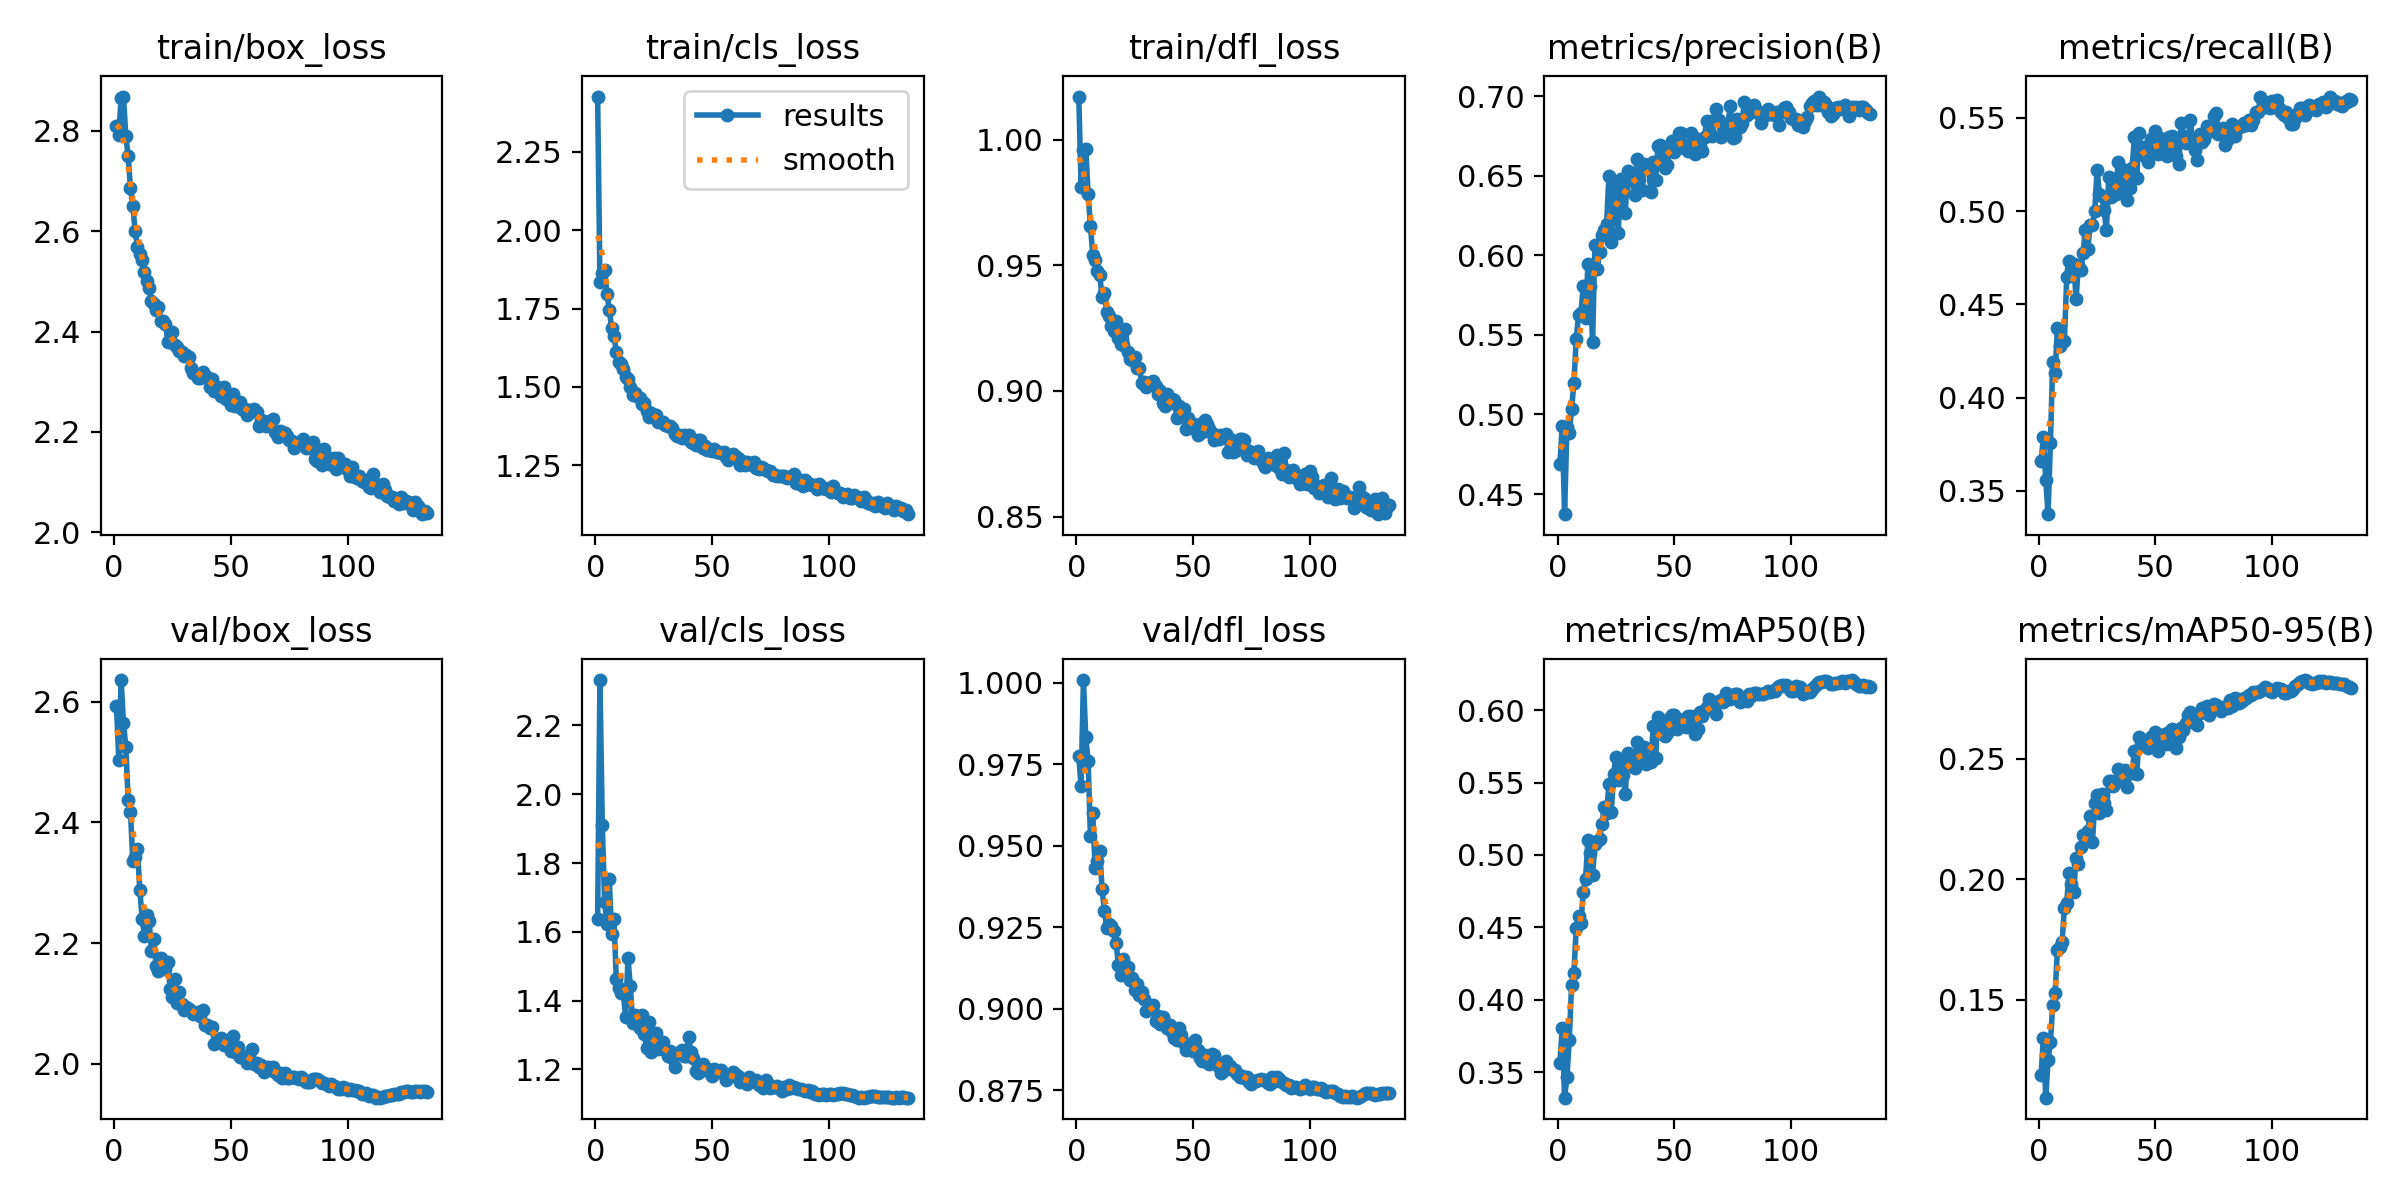

The data file committed next to this chart (first rows):
epoch, time, train/box_loss, train/cls_loss, train/dfl_loss, metrics/precision(B), metrics/recall(B), metrics/mAP50(B), metrics/mAP50-95(B), val/box_loss, val/cls_loss, val/dfl_loss, lr/pg0, lr/pg1, lr/pg2, lr/pg3, lr/pg4, lr/pg5, lr/pg6, lr/pg7
1, 77.52, 2.809, 2.427, 1.017, 0.469, 0.3661, 0.3565, 0.1187, 2.594, 1.638, 0.9775, 0.009975, 0.003325, 0.009975, 0.003325, 0.009975, 0.003325, 0.009975, 0.003325
2, 142.2, 2.792, 1.836, 0.9813, 0.4928, 0.3787, 0.3805, 0.1341, 2.503, 2.332, 0.9683, 0.01984, 0.006614, 0.01984, 0.006614, 0.01984, 0.006614, 0.01984, 0.006614
3, 202.9, 2.866, 1.865, 0.9957, 0.4373, 0.356, 0.3323, 0.1093, 2.636, 1.912, 1.001, 0.02958, 0.00986, 0.02958, 0.00986, 0.02958, 0.00986, 0.02958, 0.00986
4, 261.5, 2.868, 1.873, 0.9964, 0.4922, 0.3375, 0.3464, 0.125, 2.566, 1.687, 0.9833, 0.02941, 0.009802, 0.02941, 0.009802, 0.02941, 0.009802, 0.02941, 0.009802
5, 320.6, 2.791, 1.796, 0.9786, 0.4887, 0.3757, 0.3723, 0.1322, 2.526, 1.623, 0.9762, 0.02921, 0.009736, 0.02921, 0.009736, 0.02921, 0.009736, 0.02921, 0.009736
6, 379.5, 2.75, 1.747, 0.9657, 0.5035, 0.419, 0.4104, 0.1478, 2.438, 1.753, 0.9532, 0.02901, 0.00967, 0.02901, 0.00967, 0.02901, 0.00967, 0.02901, 0.00967
7, 438.2, 2.686, 1.687, 0.9543, 0.52, 0.4131, 0.4185, 0.1526, 2.417, 1.593, 0.9602, 0.02881, 0.009604, 0.02881, 0.009604, 0.02881, 0.009604, 0.02881, 0.009604
8, 497.1, 2.651, 1.662, 0.9522, 0.5476, 0.4376, 0.4499, 0.1704, 2.337, 1.638, 0.9431, 0.02861, 0.009538, 0.02861, 0.009538, 0.02861, 0.009538, 0.02861, 0.009538
9, 555.6, 2.6, 1.613, 0.9479, 0.5627, 0.4278, 0.4578, 0.1718, 2.342, 1.462, 0.9454, 0.02842, 0.009472, 0.02842, 0.009472, 0.02842, 0.009472, 0.02842, 0.009472
10, 614.9, 2.568, 1.579, 0.946, 0.5636, 0.4304, 0.4527, 0.1739, 2.356, 1.438, 0.9485, 0.02822, 0.009406, 0.02822, 0.009406, 0.02822, 0.009406, 0.02822, 0.009406
11, 673.3, 2.555, 1.575, 0.9373, 0.5807, 0.4301, 0.4748, 0.188, 2.289, 1.423, 0.9366, 0.02802, 0.00934, 0.02802, 0.00934, 0.02802, 0.00934, 0.02802, 0.00934
12, 732.2, 2.544, 1.557, 0.9391, 0.5605, 0.4645, 0.4836, 0.1902, 2.241, 1.423, 0.93, 0.02782, 0.009274, 0.02782, 0.009274, 0.02782, 0.009274, 0.02782, 0.009274
13, 791.1, 2.519, 1.531, 0.9314, 0.5949, 0.4733, 0.5104, 0.2027, 2.212, 1.354, 0.9247, 0.02762, 0.009208, 0.02762, 0.009208, 0.02762, 0.009208, 0.02762, 0.009208
14, 849.6, 2.5, 1.525, 0.9299, 0.581, 0.4682, 0.5012, 0.1978, 2.247, 1.524, 0.9261, 0.02743, 0.009142, 0.02743, 0.009142, 0.02743, 0.009142, 0.02743, 0.009142
15, 908.8, 2.486, 1.499, 0.9259, 0.5457, 0.4715, 0.4865, 0.1948, 2.237, 1.443, 0.9254, 0.02723, 0.009076, 0.02723, 0.009076, 0.02723, 0.009076, 0.02723, 0.009076
16, 967.4, 2.461, 1.474, 0.924, 0.6068, 0.4531, 0.5073, 0.2089, 2.186, 1.336, 0.924, 0.02703, 0.00901, 0.02703, 0.00901, 0.02703, 0.00901, 0.02703, 0.00901
17, 1027, 2.456, 1.48, 0.9279, 0.5915, 0.4709, 0.5095, 0.2064, 2.207, 1.357, 0.9202, 0.02683, 0.008944, 0.02683, 0.008944, 0.02683, 0.008944, 0.02683, 0.008944
18, 1086, 2.442, 1.47, 0.9209, 0.6023, 0.4682, 0.5113, 0.2132, 2.162, 1.34, 0.9134, 0.02663, 0.008878, 0.02663, 0.008878, 0.02663, 0.008878, 0.02663, 0.008878
19, 1145, 2.45, 1.466, 0.9187, 0.6131, 0.4778, 0.5211, 0.2182, 2.154, 1.321, 0.9103, 0.02644, 0.008812, 0.02644, 0.008812, 0.02644, 0.008812, 0.02644, 0.008812
20, 1204, 2.421, 1.445, 0.9181, 0.616, 0.4902, 0.5329, 0.2169, 2.175, 1.357, 0.9154, 0.02624, 0.008746, 0.02624, 0.008746, 0.02624, 0.008746, 0.02624, 0.008746
21, 1262, 2.421, 1.45, 0.9248, 0.6198, 0.4795, 0.529, 0.2199, 2.161, 1.303, 0.913, 0.02604, 0.00868, 0.02604, 0.00868, 0.02604, 0.00868, 0.02604, 0.00868
22, 1322, 2.414, 1.423, 0.9155, 0.6499, 0.4924, 0.5491, 0.2263, 2.157, 1.263, 0.9129, 0.02584, 0.008614, 0.02584, 0.008614, 0.02584, 0.008614, 0.02584, 0.008614
23, 1380, 2.38, 1.406, 0.9127, 0.6088, 0.4928, 0.5295, 0.2153, 2.168, 1.339, 0.9089, 0.02564, 0.008548, 0.02564, 0.008548, 0.02564, 0.008548, 0.02564, 0.008548
24, 1439, 2.383, 1.416, 0.9123, 0.6433, 0.4999, 0.5562, 0.2314, 2.124, 1.251, 0.9096, 0.02545, 0.008482, 0.02545, 0.008482, 0.02545, 0.008482, 0.02545, 0.008482
25, 1498, 2.399, 1.412, 0.9134, 0.6328, 0.5223, 0.5678, 0.2349, 2.11, 1.279, 0.9059, 0.02525, 0.008416, 0.02525, 0.008416, 0.02525, 0.008416, 0.02525, 0.008416
26, 1556, 2.373, 1.409, 0.9091, 0.6139, 0.5095, 0.5519, 0.2273, 2.141, 1.305, 0.9075, 0.02505, 0.00835, 0.02505, 0.00835, 0.02505, 0.00835, 0.02505, 0.00835
27, 1615, 2.369, 1.388, 0.9093, 0.648, 0.508, 0.5633, 0.2351, 2.101, 1.26, 0.9041, 0.02485, 0.008284, 0.02485, 0.008284, 0.02485, 0.008284, 0.02485, 0.008284
28, 1674, 2.361, 1.39, 0.9031, 0.6415, 0.5006, 0.5551, 0.2314, 2.118, 1.276, 0.9053, 0.02465, 0.008218, 0.02465, 0.008218, 0.02465, 0.008218, 0.02465, 0.008218
29, 1732, 2.359, 1.388, 0.9034, 0.6269, 0.4898, 0.5421, 0.2285, 2.099, 1.281, 0.9029, 0.02446, 0.008152, 0.02446, 0.008152, 0.02446, 0.008152, 0.02446, 0.008152
30, 1791, 2.351, 1.378, 0.9016, 0.6531, 0.5182, 0.5704, 0.2406, 2.089, 1.255, 0.8994, 0.02426, 0.008086, 0.02426, 0.008086, 0.02426, 0.008086, 0.02426, 0.008086
31, 1850, 2.353, 1.376, 0.9025, 0.6488, 0.5077, 0.5638, 0.2406, 2.095, 1.24, 0.9013, 0.02406, 0.00802, 0.02406, 0.00802, 0.02406, 0.00802, 0.02406, 0.00802
32, 1908, 2.349, 1.375, 0.9035, 0.6474, 0.5152, 0.5643, 0.2384, 2.091, 1.253, 0.9009, 0.02386, 0.007954, 0.02386, 0.007954, 0.02386, 0.007954, 0.02386, 0.007954
33, 1967, 2.327, 1.368, 0.904, 0.6378, 0.5091, 0.56, 0.2403, 2.087, 1.233, 0.9013, 0.02366, 0.007888, 0.02366, 0.007888, 0.02366, 0.007888, 0.02366, 0.007888
34, 2026, 2.318, 1.349, 0.902, 0.6606, 0.5265, 0.578, 0.2459, 2.083, 1.208, 0.8961, 0.02347, 0.007822, 0.02347, 0.007822, 0.02347, 0.007822, 0.02347, 0.007822
35, 2085, 2.315, 1.343, 0.8989, 0.6478, 0.5114, 0.5703, 0.2423, 2.083, 1.249, 0.8979, 0.02327, 0.007756, 0.02327, 0.007756, 0.02327, 0.007756, 0.02327, 0.007756
36, 2143, 2.308, 1.347, 0.8999, 0.6414, 0.5176, 0.5664, 0.2407, 2.086, 1.245, 0.8954, 0.02307, 0.00769, 0.02307, 0.00769, 0.02307, 0.00769, 0.02307, 0.00769
37, 2202, 2.307, 1.338, 0.895, 0.6577, 0.5221, 0.5749, 0.2453, 2.08, 1.257, 0.8976, 0.02287, 0.007624, 0.02287, 0.007624, 0.02287, 0.007624, 0.02287, 0.007624
38, 2261, 2.32, 1.346, 0.8941, 0.6546, 0.5058, 0.5626, 0.2382, 2.089, 1.24, 0.8958, 0.02267, 0.007558, 0.02267, 0.007558, 0.02267, 0.007558, 0.02267, 0.007558
39, 2320, 2.31, 1.337, 0.8987, 0.6542, 0.5122, 0.5656, 0.2439, 2.064, 1.238, 0.8941, 0.02248, 0.007492, 0.02248, 0.007492, 0.02248, 0.007492, 0.02248, 0.007492
40, 2379, 2.31, 1.346, 0.8953, 0.6398, 0.5231, 0.5645, 0.244, 2.063, 1.293, 0.8952, 0.02228, 0.007426, 0.02228, 0.007426, 0.02228, 0.007426, 0.02228, 0.007426
41, 2437, 2.29, 1.324, 0.8969, 0.6588, 0.5397, 0.5889, 0.2531, 2.059, 1.249, 0.8928, 0.02208, 0.00736, 0.02208, 0.00736, 0.02208, 0.00736, 0.02208, 0.00736
42, 2496, 2.305, 1.322, 0.8965, 0.6475, 0.5176, 0.5668, 0.2438, 2.06, 1.234, 0.8911, 0.02188, 0.007294, 0.02188, 0.007294, 0.02188, 0.007294, 0.02188, 0.007294
43, 2555, 2.281, 1.316, 0.8892, 0.669, 0.5417, 0.5952, 0.259, 2.033, 1.195, 0.8904, 0.02168, 0.007228, 0.02168, 0.007228, 0.02168, 0.007228, 0.02168, 0.007228
44, 2614, 2.29, 1.331, 0.8938, 0.6692, 0.5304, 0.5903, 0.256, 2.039, 1.19, 0.8941, 0.02149, 0.007162, 0.02149, 0.007162, 0.02149, 0.007162, 0.02149, 0.007162
45, 2672, 2.287, 1.329, 0.89, 0.6631, 0.5342, 0.5863, 0.2551, 2.041, 1.207, 0.8919, 0.02129, 0.007096, 0.02129, 0.007096, 0.02129, 0.007096, 0.02129, 0.007096
46, 2731, 2.271, 1.305, 0.893, 0.655, 0.5292, 0.5823, 0.2551, 2.042, 1.216, 0.8894, 0.02109, 0.00703, 0.02109, 0.00703, 0.02109, 0.00703, 0.02109, 0.00703
47, 2790, 2.289, 1.312, 0.8849, 0.6566, 0.5264, 0.5841, 0.2545, 2.031, 1.199, 0.8875, 0.02089, 0.006964, 0.02089, 0.006964, 0.02089, 0.006964, 0.02089, 0.006964
48, 2848, 2.265, 1.299, 0.8892, 0.6664, 0.5385, 0.5949, 0.259, 2.033, 1.201, 0.8893, 0.02069, 0.006898, 0.02069, 0.006898, 0.02069, 0.006898, 0.02069, 0.006898
49, 2907, 2.27, 1.299, 0.8874, 0.6718, 0.5333, 0.597, 0.259, 2.03, 1.199, 0.8889, 0.0205, 0.006832, 0.0205, 0.006832, 0.0205, 0.006832, 0.0205, 0.006832
50, 2966, 2.255, 1.297, 0.8869, 0.6651, 0.543, 0.597, 0.261, 2.021, 1.182, 0.8872, 0.0203, 0.006766, 0.0203, 0.006766, 0.0203, 0.006766, 0.0203, 0.006766
51, 3024, 2.275, 1.303, 0.8847, 0.6685, 0.5309, 0.5867, 0.2532, 2.045, 1.201, 0.8904, 0.0201, 0.0067, 0.0201, 0.0067, 0.0201, 0.0067, 0.0201, 0.0067
52, 3083, 2.251, 1.292, 0.8823, 0.6771, 0.5395, 0.5932, 0.2598, 2.02, 1.195, 0.8875, 0.0199, 0.006634, 0.0199, 0.006634, 0.0199, 0.006634, 0.0199, 0.006634
53, 3142, 2.259, 1.293, 0.887, 0.6772, 0.5327, 0.5917, 0.2592, 2.028, 1.192, 0.8849, 0.0197, 0.006568, 0.0197, 0.006568, 0.0197, 0.006568, 0.0197, 0.006568
54, 3201, 2.26, 1.288, 0.8837, 0.6677, 0.5346, 0.5939, 0.2601, 2.011, 1.198, 0.8839, 0.01951, 0.006502, 0.01951, 0.006502, 0.01951, 0.006502, 0.01951, 0.006502
55, 3259, 2.245, 1.291, 0.8883, 0.6697, 0.5299, 0.5882, 0.2561, 2.012, 1.187, 0.8858, 0.01931, 0.006436, 0.01931, 0.006436, 0.01931, 0.006436, 0.01931, 0.006436
56, 3318, 2.246, 1.275, 0.8868, 0.666, 0.5397, 0.5957, 0.2609, 2.01, 1.169, 0.8849, 0.01911, 0.00637, 0.01911, 0.00637, 0.01911, 0.00637, 0.01911, 0.00637
57, 3377, 2.234, 1.268, 0.8849, 0.6771, 0.5401, 0.596, 0.2622, 2.001, 1.179, 0.8831, 0.01891, 0.006304, 0.01891, 0.006304, 0.01891, 0.006304, 0.01891, 0.006304
58, 3436, 2.244, 1.278, 0.8833, 0.668, 0.5363, 0.5946, 0.2613, 2.012, 1.18, 0.8861, 0.01871, 0.006238, 0.01871, 0.006238, 0.01871, 0.006238, 0.01871, 0.006238
59, 3495, 2.241, 1.286, 0.8805, 0.6637, 0.5296, 0.5838, 0.2544, 2.024, 1.193, 0.8858, 0.01852, 0.006172, 0.01852, 0.006172, 0.01852, 0.006172, 0.01852, 0.006172
60, 3554, 2.245, 1.28, 0.8823, 0.6734, 0.5254, 0.5868, 0.259, 2, 1.186, 0.8833, 0.01832, 0.006106, 0.01832, 0.006106, 0.01832, 0.006106, 0.01832, 0.006106
... 74 more rows
